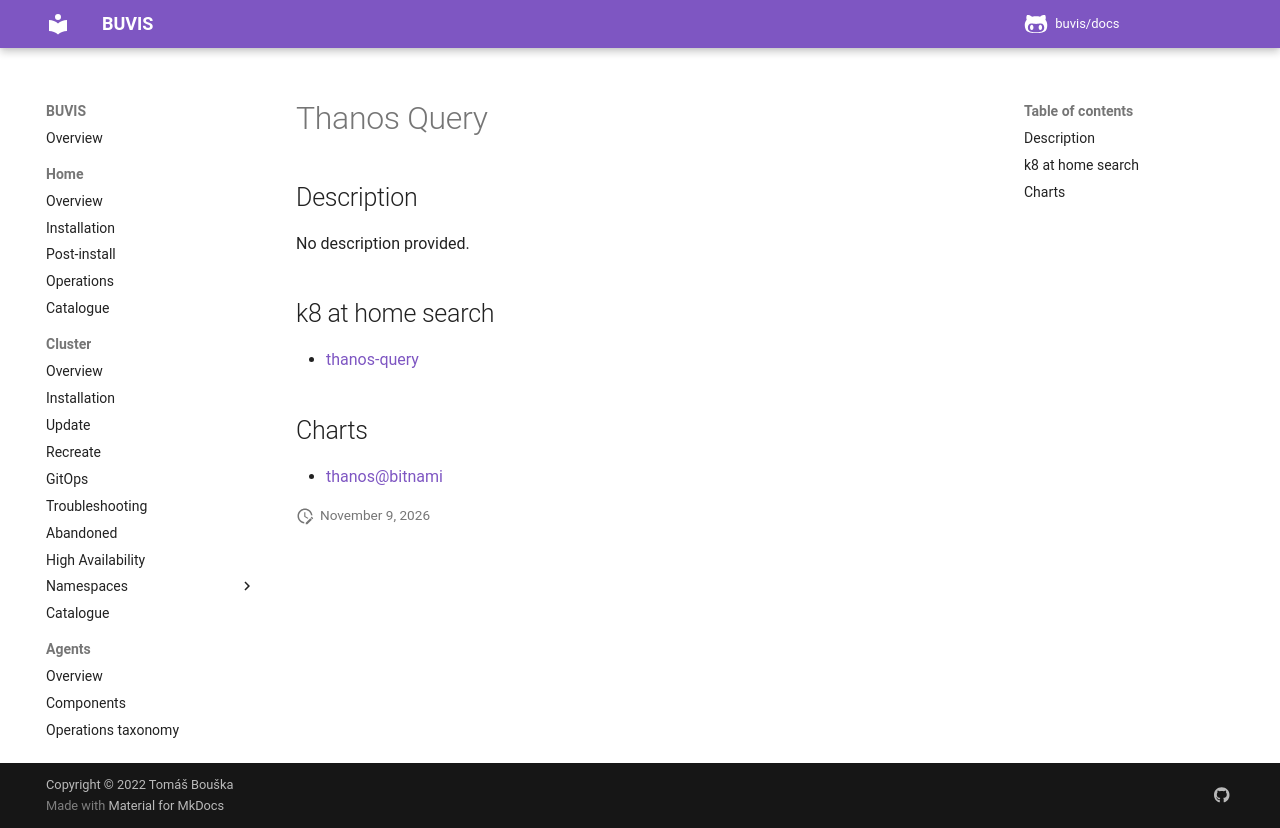

repository: buvis/docs · page: cluster/catalogue/thanos-query/index.html · generator: mkdocs

# Thanos Query

## Description

No description provided.

## k8 at home search

- [thanos-query](https://nanne.dev/k8s-at-home-search/#/thanos-query)

## Charts

- [thanos@bitnami](https://charts.bitnami.com/bitnami/)
